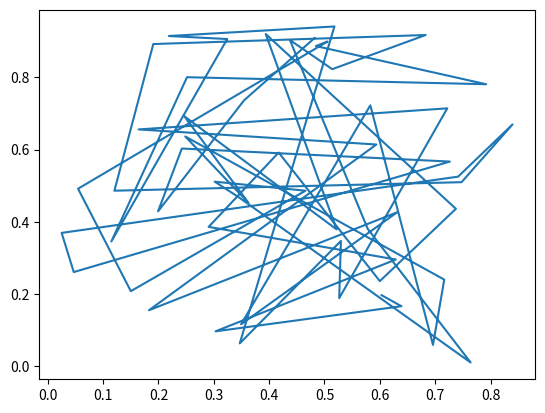

Source code (Python):
import matplotlib.pyplot as plt
import numpy

data = [[0.603125, 0.197222], [0.639063, 0.166667], [0.303125, 0.0972222], [0.628906, 0.295833], [0.290625, 0.386111], [0.417187, 0.5916665000000001], [0.6, 0.23611100000000002], [0.7375005, 0.436111], [0.39375000000000004, 0.9194445], [0.521875, 0.37916700000000003], [0.2468745, 0.691667], [0.36250000000000004, 0.4527775], [0.248437, 0.636111], [0.7164065, 0.240278], [0.6960934999999999, 0.05972225], [0.582812, 0.722222], [0.3492185, 0.116667], [0.63125, 0.426389], [0.182812, 0.155556], [0.59375, 0.6138889999999999], [0.164062, 0.655556], [0.7218745, 0.713889], [0.526563, 0.188889], [0.529688, 0.347222], [0.346875, 0.0638889], [0.5179685, 0.940278], [0.21875, 0.913889], [
    0.32421849999999997, 0.9055555], [0.114844, 0.345833], [0.251563, 0.8], [0.792188, 0.780556], [0.484375, 0.886111], [0.5054685, 0.898611], [0.0546875, 0.4916665], [0.15, 0.2083335], [0.4656245, 0.48611150000000003], [0.301562, 0.511111], [0.34375, 0.4694445], [0.764063, 0.0111111], [0.578125, 0.3805555], [0.4375, 0.902778], [0.514063, 0.822222], [0.6828125, 0.9166665], [0.1906255, 0.891667], [0.12031249999999999, 0.486111], [0.7476565, 0.509722], [0.839844, 0.6694445], [0.7414065000000001, 0.525], [0.025, 0.369444], [0.046875, 0.261111], [0.726562, 0.566667], [0.242188, 0.602778], [0.19921850000000002, 0.42916699999999997], [0.354688, 0.736111], [0.4820315, 0.908333]]

x = [row[0] for row in data]
y = [row[1] for row in data]

fig = plt.figure()
fig.add_subplot(1, 1, 1)

ax1 = plt.subplot(1, 1, 1)

ax1.plot(x, y)

plt.show()
